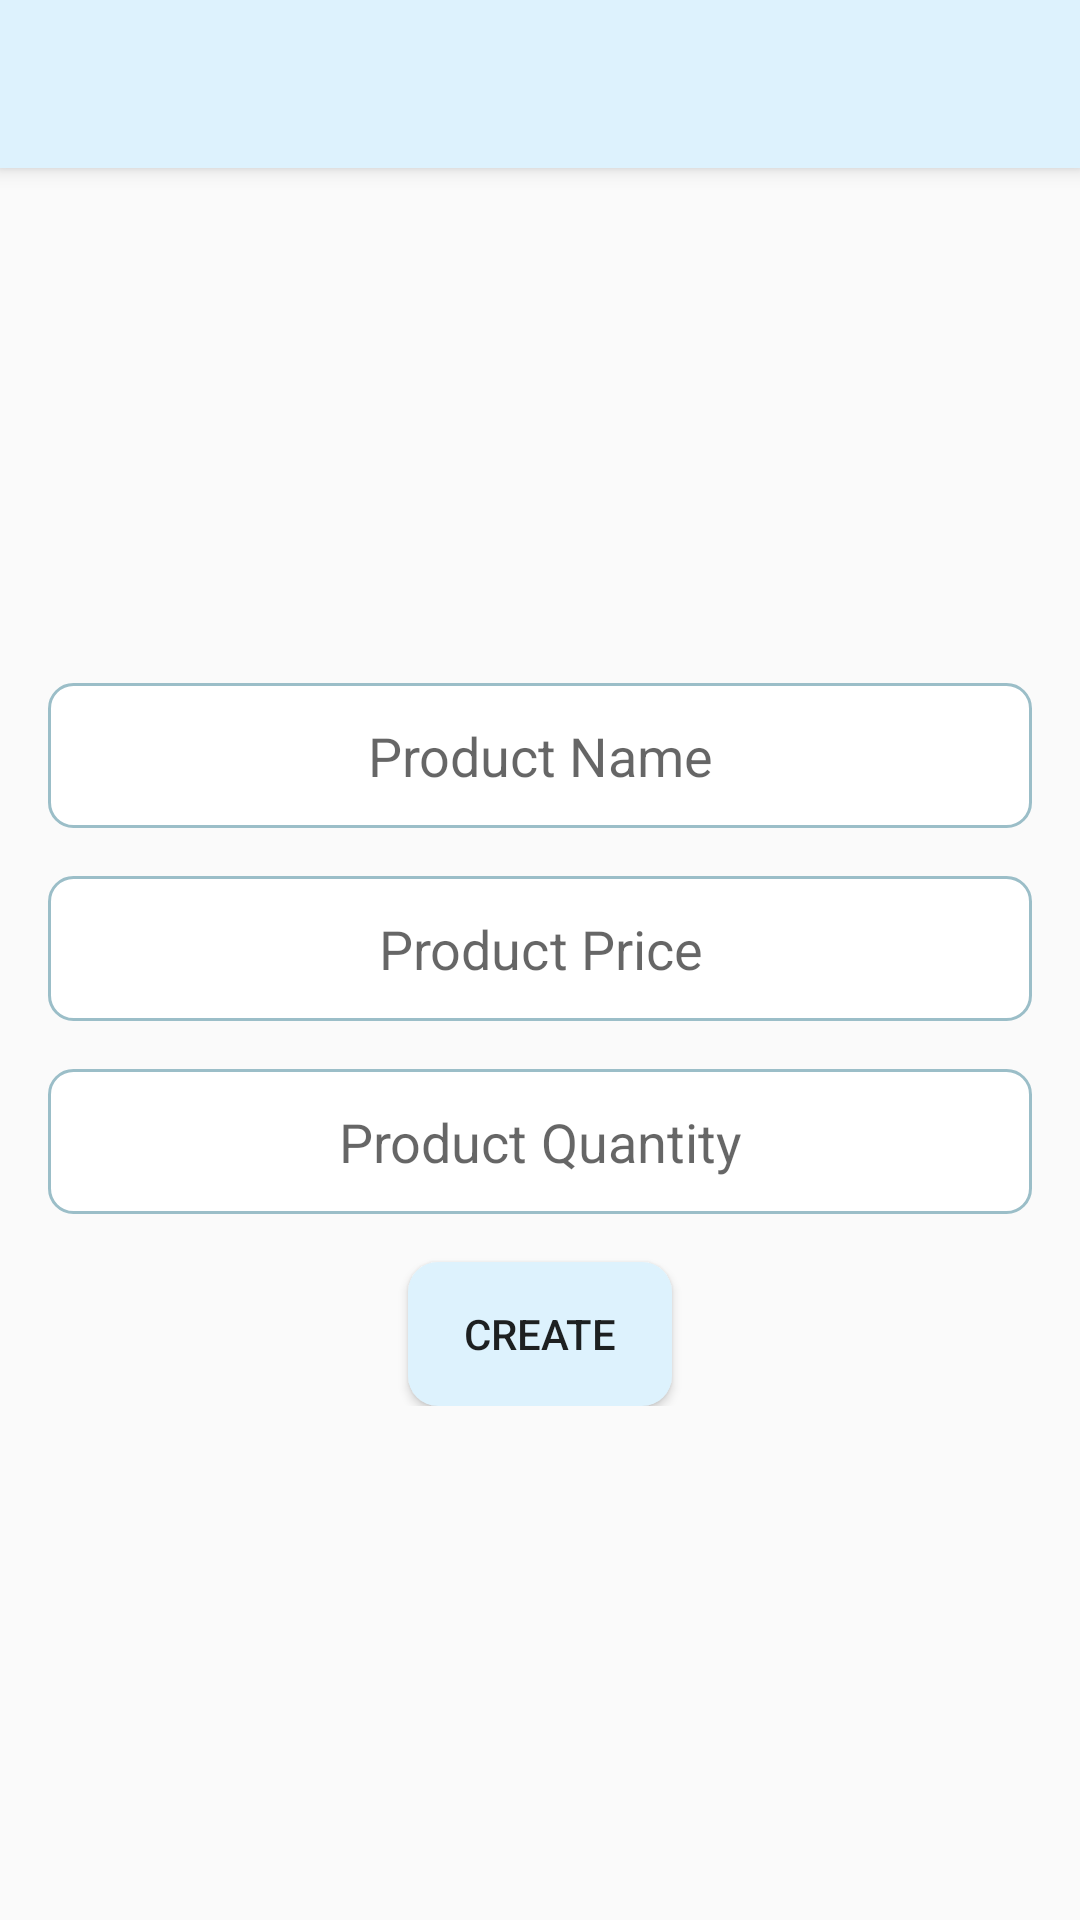

Write the Android layout XML for this screen, with the resource values it uses.
<!-- AndroidManifest.xml: application theme Theme.SimpleStock -->
<!-- res/layout/activity_create_product.xml -->
<?xml version="1.0" encoding="utf-8"?>
<androidx.constraintlayout.widget.ConstraintLayout xmlns:android="http://schemas.android.com/apk/res/android"
    xmlns:app="http://schemas.android.com/apk/res-auto"
    xmlns:tools="http://schemas.android.com/tools"
    android:layout_width="match_parent"
    android:layout_height="match_parent"
    tools:context=".CreateProductActivity">

    <include
        android:id="@+id/toolbar"
        layout="@layout/toolbar"/>

    <RelativeLayout
        android:layout_width="wrap_content"
        android:layout_height="wrap_content"
        android:padding="16dp"
        app:layout_constraintBottom_toBottomOf="parent"
        app:layout_constraintEnd_toEndOf="parent"
        app:layout_constraintStart_toStartOf="parent"
        app:layout_constraintTop_toBottomOf="@+id/toolbar">

        <EditText
            android:id="@+id/edittext_create_product_name"
            android:layout_width="match_parent"
            android:layout_height="wrap_content"
            android:layout_alignParentTop="true"
            android:background="@drawable/custom_edittext"
            android:gravity="center"
            android:hint="Product Name" />

        <EditText
            android:id="@+id/edittext_create_product_price"
            android:layout_width="match_parent"
            android:layout_height="wrap_content"
            android:layout_below="@+id/edittext_create_product_name"
            android:layout_marginTop="16dp"
            android:gravity="center"
            android:background="@drawable/custom_edittext"
            android:hint="Product Price"
            android:maxLength="4"
            android:inputType="numberDecimal" />

        <EditText
            android:id="@+id/edittext_create_product_quantity"
            android:layout_width="match_parent"
            android:layout_height="wrap_content"
            android:layout_below="@+id/edittext_create_product_price"
            android:layout_marginTop="16dp"
            android:gravity="center"
            android:background="@drawable/custom_edittext"
            android:hint="Product Quantity"
            android:maxLength="4"
            android:inputType="number" />

        <Button
            android:id="@+id/button_create_product"
            android:layout_width="wrap_content"
            android:layout_height="wrap_content"
            android:layout_below="@id/edittext_create_product_quantity"
            android:layout_centerInParent="true"
            android:background="@drawable/custom_button"
            android:layout_marginTop="16dp"
            android:text="Create" />
    </RelativeLayout>

</androidx.constraintlayout.widget.ConstraintLayout>
<!-- res/layout/toolbar.xml (included above) -->
<?xml version="1.0" encoding="utf-8"?>

<androidx.appcompat.widget.Toolbar xmlns:android="http://schemas.android.com/apk/res/android"
    android:layout_width="match_parent"
    android:layout_height="wrap_content"
    android:elevation="4dp"
    android:background="@color/white_blue">
</androidx.appcompat.widget.Toolbar>
<!-- resources referenced by this layout -->
<resources>
  <color name="white_blue">#DDF2FD</color>
  <!-- drawable custom_button (drawable) -->
  <?xml version="1.0" encoding="utf-8"?>
  
  <selector xmlns:android="http://schemas.android.com/apk/res/android">
      <item
          android:state_pressed="true"
          android:drawable="@drawable/button_pressed"/>
      <item
          android:drawable="@drawable/button_default"/>
  </selector>
  <!-- drawable custom_edittext (drawable) -->
  <?xml version="1.0" encoding="utf-8"?>
  
  <selector xmlns:android="http://schemas.android.com/apk/res/android">
      <item
          android:state_focused="true"
          android:drawable="@drawable/edittext_pressed"/>
      <item
          android:drawable="@drawable/edittext_default"/>
  </selector>
  <style name="Theme.SimpleStock" parent="Base.Theme.SimpleStock" />
  <!-- drawable button_pressed (drawable) -->
  <?xml version="1.0" encoding="utf-8"?>
  
  <shape xmlns:android="http://schemas.android.com/apk/res/android"
      android:shape="rectangle">
  
      <solid
          android:color="@color/light_blue"/>
  
      <padding
          android:top="2dp"
          android:bottom="2dp"
          android:left="10dp"
          android:right="10dp"/>
  
      <corners
          android:radius="10dp"/>
  
      <stroke
          android:width="1dp"
          android:color="@color/dark_blue"/>
  
  </shape>
  <!-- drawable button_default (drawable) -->
  <?xml version="1.0" encoding="utf-8"?>
  
  <shape xmlns:android="http://schemas.android.com/apk/res/android"
      android:shape="rectangle">
  
      <solid
          android:color="@color/white_blue"/>
  
      <padding
          android:top="2dp"
          android:bottom="2dp"
          android:left="10dp"
          android:right="10dp"/>
  
      <corners
          android:radius="10dp"/>
  
  </shape>
  <!-- drawable edittext_pressed (drawable) -->
  <?xml version="1.0" encoding="utf-8"?>
  
  <shape xmlns:android="http://schemas.android.com/apk/res/android"
      android:shape="rectangle">
  
      <solid
          android:color="@color/white"/>
  
      <padding
          android:top="12dp"
          android:bottom="12dp"
          android:left="4dp"
          android:right="4dp"/>
  
      <corners
          android:radius="8dp"/>
  
      <stroke
          android:width="2dp"
          android:color="@color/blue"/>
  
  </shape>
  <!-- drawable edittext_default (drawable) -->
  <?xml version="1.0" encoding="utf-8"?>
  
  <shape xmlns:android="http://schemas.android.com/apk/res/android"
      android:shape="rectangle">
  
      <solid
          android:color="@color/white"/>
  
      <padding
          android:top="12dp"
          android:bottom="12dp"
          android:left="4dp"
          android:right="4dp"/>
  
      <corners
          android:radius="8dp"/>
  
      <stroke
          android:width="1dp"
          android:color="@color/light_blue"/>
  
  </shape>
  <style name="Base.Theme.SimpleStock" parent="Theme.AppCompat.Light.NoActionBar">
          
          
      </style>
  <color name="light_blue">#9BBEC8</color>
  <color name="dark_blue">#164863</color>
  <color name="white">#FFFFFFFF</color>
  <color name="blue">#427D9D</color>
</resources>
